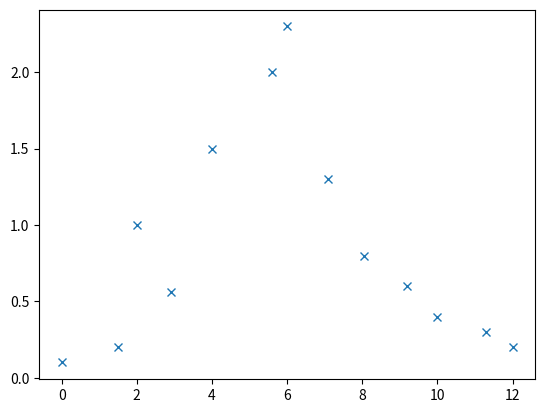

Python code for this plot:
import matplotlib.pyplot as plt

#  Instrucciones
#   Al ejecutar el archivo aparecerá un grafico correspondiente al ej2a
#   Y luego se imprimirá por consola el resultado de ej2b
# 

# Creamos dos listas con los puntos dados
x = [0,1.5,2,2.9,4,5.6,6,7.1,8.05,9.2,10,11.3,12]
y = [0.1,0.2,1,0.56,1.5,2.0,2.3,1.3,0.8,0.6,0.4,0.3,0.2]

# A
'''
plt.plot(x, y)
plt.show()
'''
# Graficamos
fig, ax = plt.subplots()
ax.plot(x, y, "x")

plt.show()

#B

def trapecio_adaptativo(x, y):
    if (not sorted(x)): 
        print("Deben estar ordenados")
        return None
    if (len(y) != len(x) or len(x) < 2):
        print("Las listas son de tamaño incorrecto")
        return None
    # En res voy a guardar la sumatoria de 
    # la regla en cada subintervalo
    length = len(x)
    res = 0
    for i in range(length - 1):
        res = res + (x[i+1] - x[i])/2 * (y[i] + y[i+1])
    return res


print(f"Se deben remover {10.0*trapecio_adaptativo(x,y)} m^3 de tierra")

